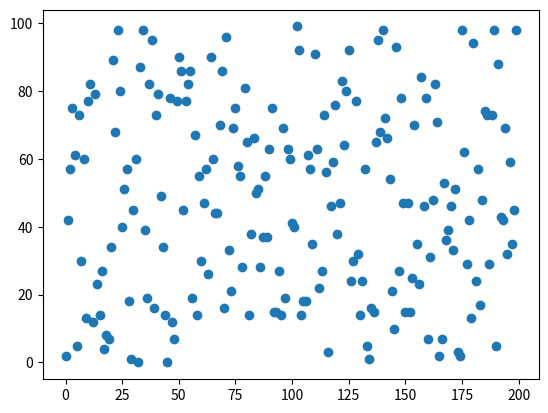

Python code for this plot:
import numpy as np
import matplotlib.pyplot as plt
a = np.random.randint(0,100,200)
np.sort(a)
plt.scatter(range(200), a)
plt.show()
